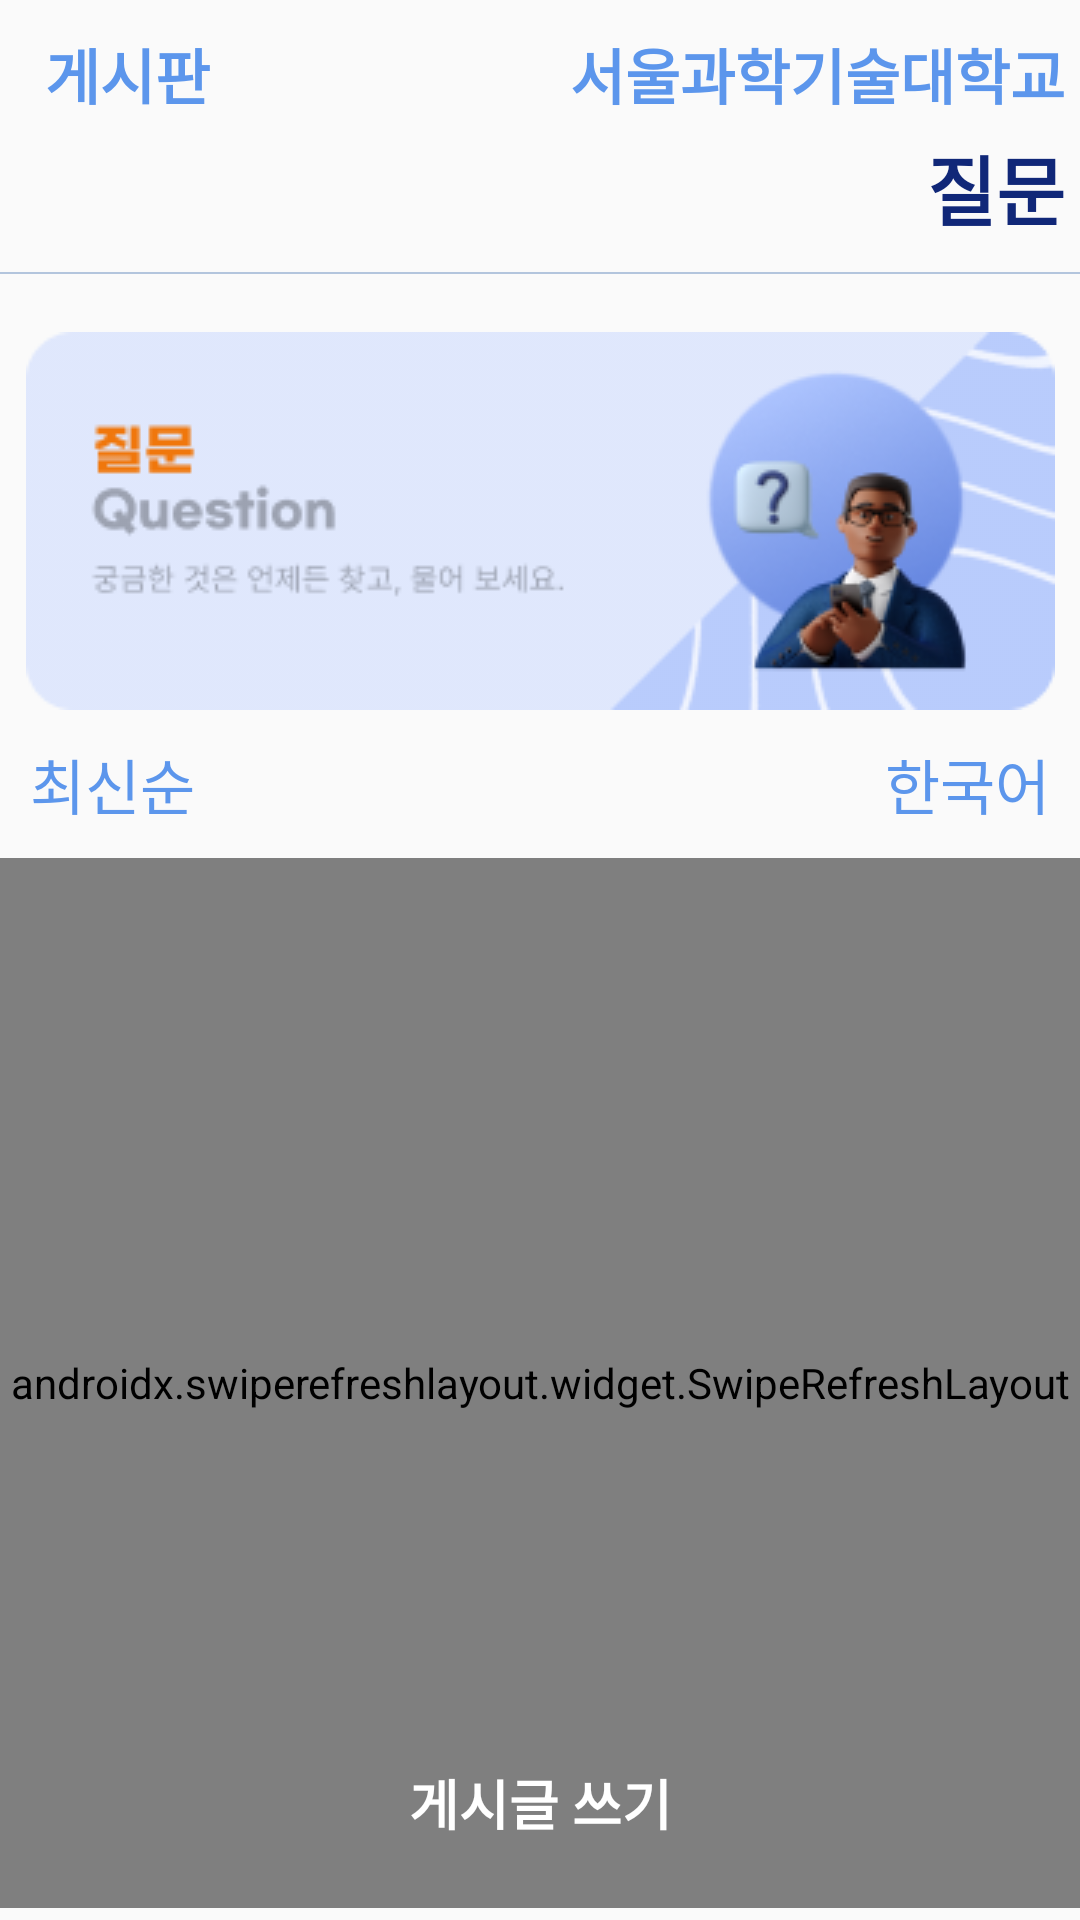

The Android layout XML behind this screen, and the referenced resources:
<!-- AndroidManifest.xml: application theme Theme.Kormate -->
<!-- res/layout/fragment_board.xml -->
<?xml version="1.0" encoding="utf-8"?>
<layout xmlns:android="http://schemas.android.com/apk/res/android"
    xmlns:app="http://schemas.android.com/apk/res-auto">

    <data>

        <variable
            name="onRefreshClick"
            type="kotlin.jvm.functions.Function0" />

        <variable
            name="onPostClick"
            type="kotlin.jvm.functions.Function0" />

    </data>

    <androidx.constraintlayout.widget.ConstraintLayout
        android:layout_width="match_parent"
        android:layout_height="match_parent">


        <TextView
            android:layout_width="wrap_content"
            android:layout_height="wrap_content"
            android:layout_marginStart="15dp"
            android:layout_marginTop="10dp"
            android:text="@string/board"
            android:textColor="@color/blue"
            android:textSize="20dp"
            android:textStyle="bold"
            app:layout_constraintStart_toStartOf="parent"
            app:layout_constraintTop_toTopOf="parent" />

        <TextView
            android:id="@+id/textView6"
            android:layout_width="wrap_content"
            android:layout_height="wrap_content"
            android:layout_marginTop="10dp"
            android:layout_marginEnd="5dp"
            android:text="@string/seoultech"
            android:textColor="@color/blue"
            android:textSize="20dp"
            android:textStyle="bold"
            app:layout_constraintEnd_toEndOf="parent"
            app:layout_constraintTop_toTopOf="parent" />

        <TextView
            android:id="@+id/textView7"
            android:layout_width="wrap_content"
            android:layout_height="wrap_content"
            android:layout_marginTop="5dp"
            android:layout_marginEnd="5dp"
            android:text="@string/question"
            android:textColor="#102778"
            android:textSize="25dp"
            android:textStyle="bold"
            app:layout_constraintEnd_toEndOf="parent"
            app:layout_constraintTop_toBottomOf="@+id/textView6" />

        <View
            android:layout_width="match_parent"
            android:layout_height="0.5dp"
            android:layout_marginTop="10dp"
            android:alpha="0.3"
            android:background="@drawable/rectangle_2"
            app:layout_constraintEnd_toEndOf="parent"
            app:layout_constraintStart_toStartOf="parent"
            app:layout_constraintTop_toBottomOf="@+id/textView7" />

        <ImageView
            android:id="@+id/imageView8"
            android:layout_width="wrap_content"
            android:layout_height="wrap_content"
            android:layout_marginTop="30dp"
            android:importantForAccessibility="no"
            android:src="@drawable/question_board"
            app:layout_constraintEnd_toEndOf="parent"
            app:layout_constraintStart_toStartOf="parent"
            app:layout_constraintTop_toBottomOf="@+id/textView7" />

        <TextView
            android:layout_width="wrap_content"
            android:layout_height="wrap_content"
            android:layout_marginStart="10dp"
            android:layout_marginTop="10dp"
            android:text="@string/recent_order"
            android:textColor="@color/blue"
            android:textSize="20dp"
            app:layout_constraintStart_toStartOf="parent"
            app:layout_constraintTop_toBottomOf="@+id/imageView8" />


        <TextView
            android:id="@+id/textView8"
            android:layout_width="wrap_content"
            android:layout_height="wrap_content"
            android:layout_marginTop="10dp"
            android:layout_marginEnd="10dp"
            android:text="@string/korean_language"
            android:textColor="@color/blue"
            android:textSize="20dp"
            app:layout_constraintEnd_toEndOf="parent"
            app:layout_constraintTop_toBottomOf="@+id/imageView8" />

        <androidx.swiperefreshlayout.widget.SwipeRefreshLayout
            android:id="@+id/board_swipe_refresh"
            android:layout_width="match_parent"
            android:layout_height="350dp"
            android:layout_marginTop="10dp"
            android:onClick="@{() -> onRefreshClick.invoke()}"
            app:layout_constraintEnd_toEndOf="parent"
            app:layout_constraintStart_toStartOf="parent"
            app:layout_constraintTop_toBottomOf="@+id/textView8">

            <androidx.recyclerview.widget.RecyclerView
                android:id="@+id/boardRecyclerview"
                android:layout_width="match_parent"
                android:layout_height="match_parent"
                app:layoutManager="androidx.recyclerview.widget.LinearLayoutManager" />

        </androidx.swiperefreshlayout.widget.SwipeRefreshLayout>

        <Button
            android:id="@+id/movePost"
            android:layout_width="match_parent"
            android:layout_height="wrap_content"
            android:layout_marginStart="10dp"
            android:layout_marginEnd="10dp"
            android:layout_marginBottom="15dp"
            android:background="@drawable/bg_checked_btn"
            android:onClick="@{() -> onPostClick.invoke()}"
            android:text="@string/post_board"
            android:textColor="@color/white"
            android:textSize="18dp"
            android:textStyle="bold"
            app:layout_constraintBottom_toBottomOf="parent"
            app:layout_constraintEnd_toEndOf="parent"
            app:layout_constraintStart_toStartOf="parent" />


    </androidx.constraintlayout.widget.ConstraintLayout>

</layout>
<!-- resources referenced by this layout -->
<resources>
  <color name="blue">#5C96EC</color>
  <color name="white">#FFFFFFFF</color>
  <!-- drawable question_board: png bitmap (drawable-v24, 22598 bytes) -->
  <!-- drawable rectangle_2 (drawable) -->
  <?xml version="1.0" encoding="utf-8"?>
  <vector
      xmlns:android="http://schemas.android.com/apk/res/android"
      xmlns:aapt="http://schemas.android.com/aapt"
      android:width="17.52dp"
      android:height="9.43dp"
      android:viewportWidth="17.52"
      android:viewportHeight="9.43"
      >
      <group>
          <clip-path
              android:pathData="M0 0H17.5238V9.42857H0V0Z"
              />
          <path
              android:pathData="M0 0V9.42857H17.5238V0"
              android:fillColor="#0E4B9C"
              />
      </group>
  </vector>
  <string name="board">게시판</string>
  <string name="korean_language">한국어</string>
  <string name="post_board">게시글 쓰기</string>
  <string name="question">질문</string>
  <string name="recent_order">최신순</string>
  <string name="seoultech">서울과학기술대학교</string>
  <style name="Theme.Kormate" parent="Theme.AppCompat.Light.NoActionBar">
          
          <item name="colorPrimary">@color/black</item>
          <item name="colorPrimaryVariant">@color/black</item>
          <item name="colorOnPrimary">@color/white</item>
          
          <item name="colorSecondary">@color/teal_200</item>
          <item name="colorSecondaryVariant">@color/teal_700</item>
          <item name="colorOnSecondary">@color/black</item>
          
          <item name="android:statusBarColor" tools:targetApi="l">?attr/colorPrimaryVariant</item>
          
      </style>
  <color name="black">#FF000000</color>
  <color name="teal_200">#FF03DAC5</color>
  <color name="teal_700">#FF018786</color>
</resources>
